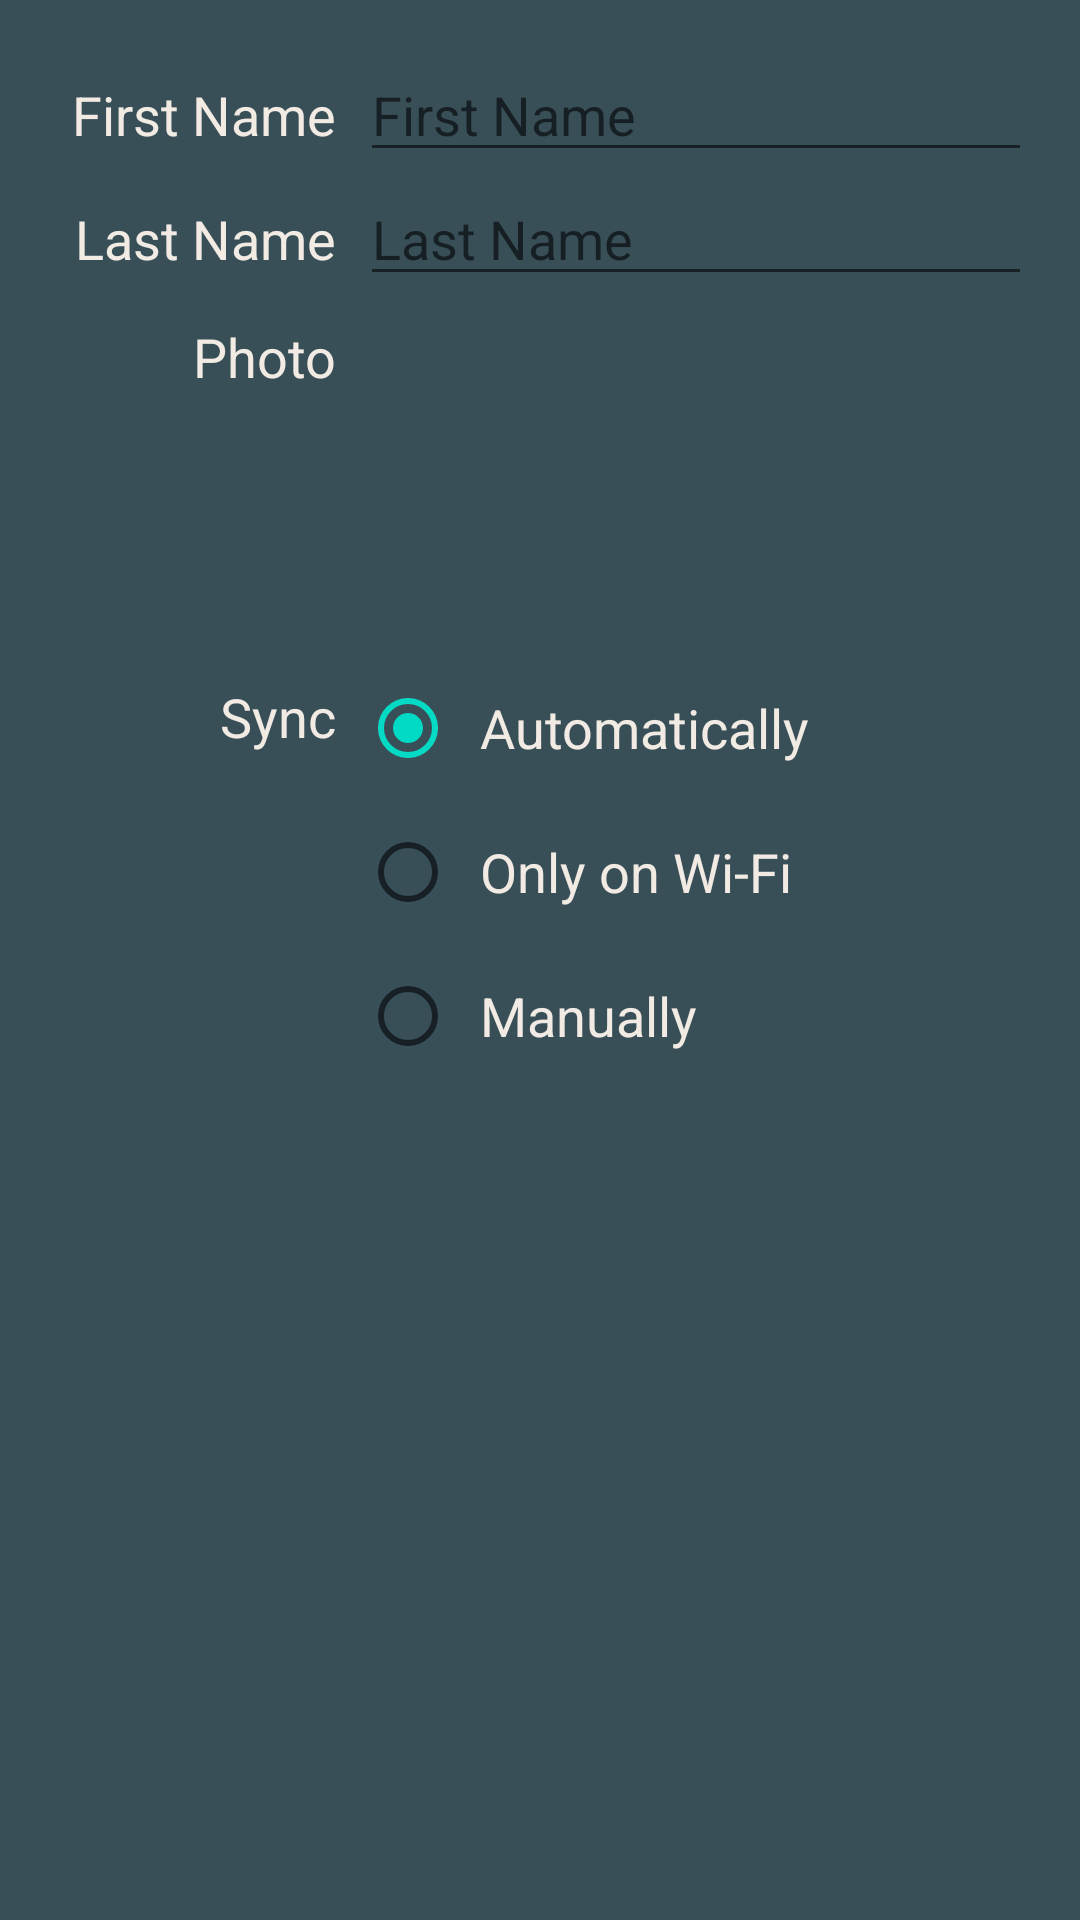

The Android layout XML behind this screen, and the referenced resources:
<!-- AndroidManifest.xml: application theme AppTheme -->
<!-- res/layout/activity_account_settings.xml -->
<TableLayout xmlns:android="http://schemas.android.com/apk/res/android"
    xmlns:tools="http://schemas.android.com/tools"
    android:layout_width="match_parent"
    android:layout_height="match_parent"
    android:paddingLeft="@dimen/activity_horizontal_margin"
    android:paddingRight="@dimen/activity_horizontal_margin"
    android:paddingTop="@dimen/activity_vertical_margin"
    android:paddingBottom="@dimen/activity_vertical_margin"
    tools:context="org.example.badger.AccountSettingsActivity"
    android:background="@color/accent_dark"
    android:orientation="vertical"
    android:columnCount="2"
    android:stretchColumns="true">

    <TableRow
        android:layout_width="fill_parent"
        android:layout_height="wrap_content">
        <TextView
            android:layout_width="wrap_content"
            android:layout_height="wrap_content"
            android:textAppearance="?android:attr/textAppearanceMedium"
            android:gravity="right"
            android:text="First Name"
            android:padding="@dimen/label_input_padding"
            android:textColor="@color/neutral_light" />

        <EditText
            android:layout_width="fill_parent"
            android:layout_height="wrap_content"
            android:layout_weight="1"
            android:inputType="textPersonName"
            android:hint="First Name"
            android:id="@+id/firstName"
            android:textColor="@color/accent_light"
            android:textAppearance="?android:attr/textAppearanceMedium"
            android:textColorHighlight="@color/accent_mid" />

    </TableRow>


    <TableRow
        android:layout_width="fill_parent"
        android:layout_height="wrap_content">
        <TextView
            android:layout_width="wrap_content"
            android:layout_height="wrap_content"
            android:textAppearance="?android:attr/textAppearanceMedium"
            android:gravity="right"
            android:text="Last Name"
            android:padding="@dimen/label_input_padding"
            android:textColor="@color/neutral_light" />

        <EditText
            android:layout_width="fill_parent"
            android:layout_height="wrap_content"
            android:layout_weight="1"
            android:inputType="textPersonName"
            android:hint="Last Name"
            android:id="@+id/lastName"
            android:textColor="@color/accent_light"
            android:textAppearance="?android:attr/textAppearanceMedium"
            android:textColorHighlight="@color/accent_mid" />
    </TableRow>

    <TableRow
        android:layout_width="fill_parent"
        android:layout_height="wrap_content">
        <TextView
            android:layout_width="wrap_content"
            android:layout_height="wrap_content"
            android:textAppearance="?android:attr/textAppearanceMedium"
            android:gravity="right"
            android:text="Photo"
            android:padding="@dimen/label_input_padding"
            android:textColor="@color/neutral_light" />

        <LinearLayout
            android:layout_width="fill_parent"
            android:layout_height="120dp"
            android:layout_weight="1"
            android:id="@+id/photoChange"
            android:orientation="horizontal"
            android:clickable="true"
            android:onClick="takePhoto"/>
    </TableRow>

    <TableRow
        android:layout_width="fill_parent"
        android:layout_height="wrap_content">
        <TextView
            android:layout_width="wrap_content"
            android:layout_height="wrap_content"
            android:textAppearance="?android:attr/textAppearanceMedium"
            android:gravity="right"
            android:text="Sync"
            android:padding="@dimen/label_input_padding"
            android:textColor="@color/neutral_light" />

        <RadioGroup
            android:layout_width="fill_parent"
            android:layout_height="wrap_content"
            android:orientation="vertical">
            <RadioButton
                android:layout_width="fill_parent"
                android:layout_height="wrap_content"
                android:text="Automatically"
                android:textColor="@color/neutral_light"
                android:textAppearance="?android:attr/textAppearanceMedium"
                android:padding="@dimen/label_input_padding"
                android:id="@+id/syncAuto"
                android:checked="true"/>
            <RadioButton
                android:layout_width="fill_parent"
                android:layout_height="wrap_content"
                android:text="Only on Wi-Fi"
                android:textColor="@color/neutral_light"
                android:textAppearance="?android:attr/textAppearanceMedium"
                android:padding="@dimen/label_input_padding"
                android:id="@+id/syncWifi"/>
            <RadioButton
                android:layout_width="fill_parent"
                android:layout_height="wrap_content"
                android:text="Manually"
                android:textColor="@color/neutral_light"
                android:textAppearance="?android:attr/textAppearanceMedium"
                android:padding="@dimen/label_input_padding"
                android:id="@+id/syncManual"/>
        </RadioGroup>
    </TableRow>

</TableLayout>
<!-- resources referenced by this layout -->
<resources>
  <color name="accent_dark">#ff394F58</color>
  <color name="accent_light">#ff47C7FF</color>
  <color name="accent_mid">#ff8B9DA5</color>
  <color name="neutral_light">#ffF1EBE4</color>
  <dimen name="activity_horizontal_margin">16dp</dimen>
  <dimen name="activity_vertical_margin">16dp</dimen>
  <dimen name="label_input_padding">8dp</dimen>
</resources>
